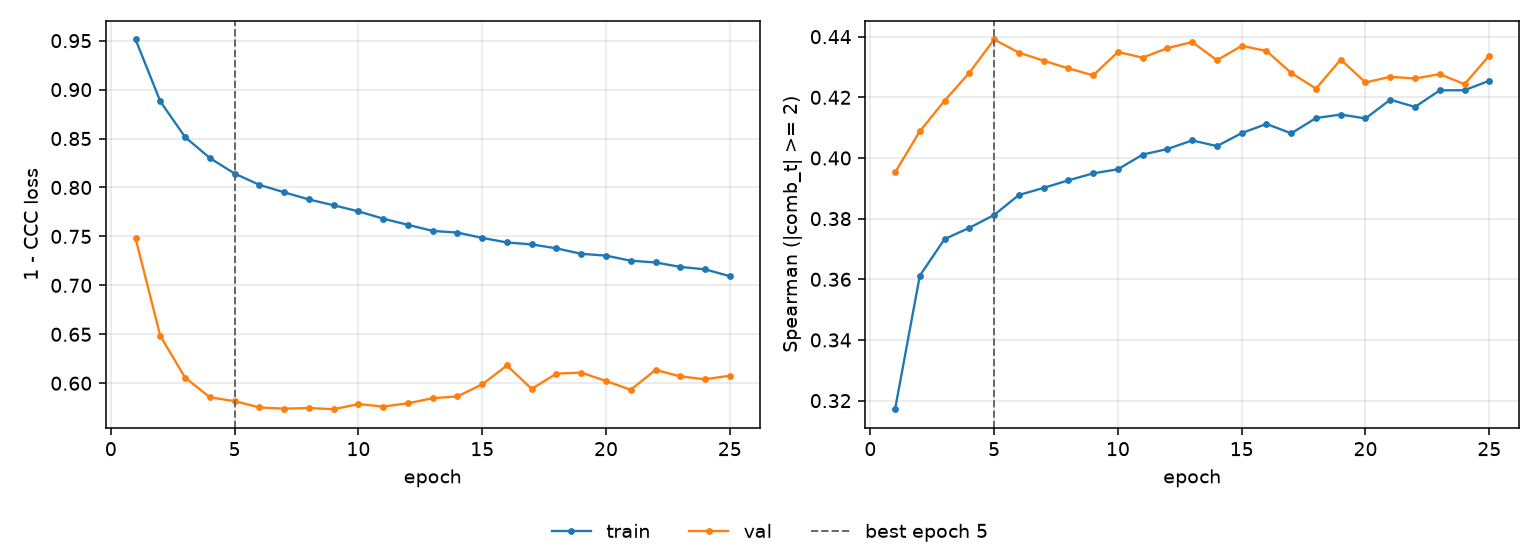

Source data for this figure (header and first rows):
epoch, tr_loss, vl_loss, tr_sp, vl_sp, is_best
1, 0.9512, 0.7479, 0.3172, 0.3952, False
2, 0.8879, 0.6482, 0.3612, 0.4088, False
3, 0.8515, 0.6058, 0.3733, 0.4189, False
4, 0.8301, 0.5856, 0.377, 0.4281, False
5, 0.8142, 0.5817, 0.3812, 0.4391, True
6, 0.8027, 0.5753, 0.3878, 0.4347, False
7, 0.7951, 0.574, 0.3901, 0.4321, False
8, 0.7877, 0.5747, 0.3926, 0.4295, False
9, 0.7818, 0.5734, 0.3949, 0.4272, False
10, 0.7756, 0.5787, 0.3963, 0.4349, False
11, 0.7681, 0.5762, 0.4011, 0.4331, False
12, 0.7618, 0.5795, 0.403, 0.4362, False
13, 0.7556, 0.5847, 0.4058, 0.4382, False
14, 0.7539, 0.5865, 0.4039, 0.4322, False
15, 0.7485, 0.5989, 0.4082, 0.437, False
16, 0.7438, 0.6181, 0.4112, 0.4353, False
17, 0.7418, 0.5942, 0.4081, 0.428, False
18, 0.7378, 0.6098, 0.4132, 0.4229, False
19, 0.7322, 0.6108, 0.4143, 0.4324, False
20, 0.7304, 0.6023, 0.413, 0.4249, False
21, 0.7252, 0.5933, 0.4192, 0.4268, False
22, 0.7234, 0.6136, 0.4168, 0.4262, False
23, 0.7189, 0.607, 0.4223, 0.4277, False
24, 0.7163, 0.604, 0.4223, 0.4243, False
25, 0.7094, 0.6076, 0.4255, 0.4338, False
